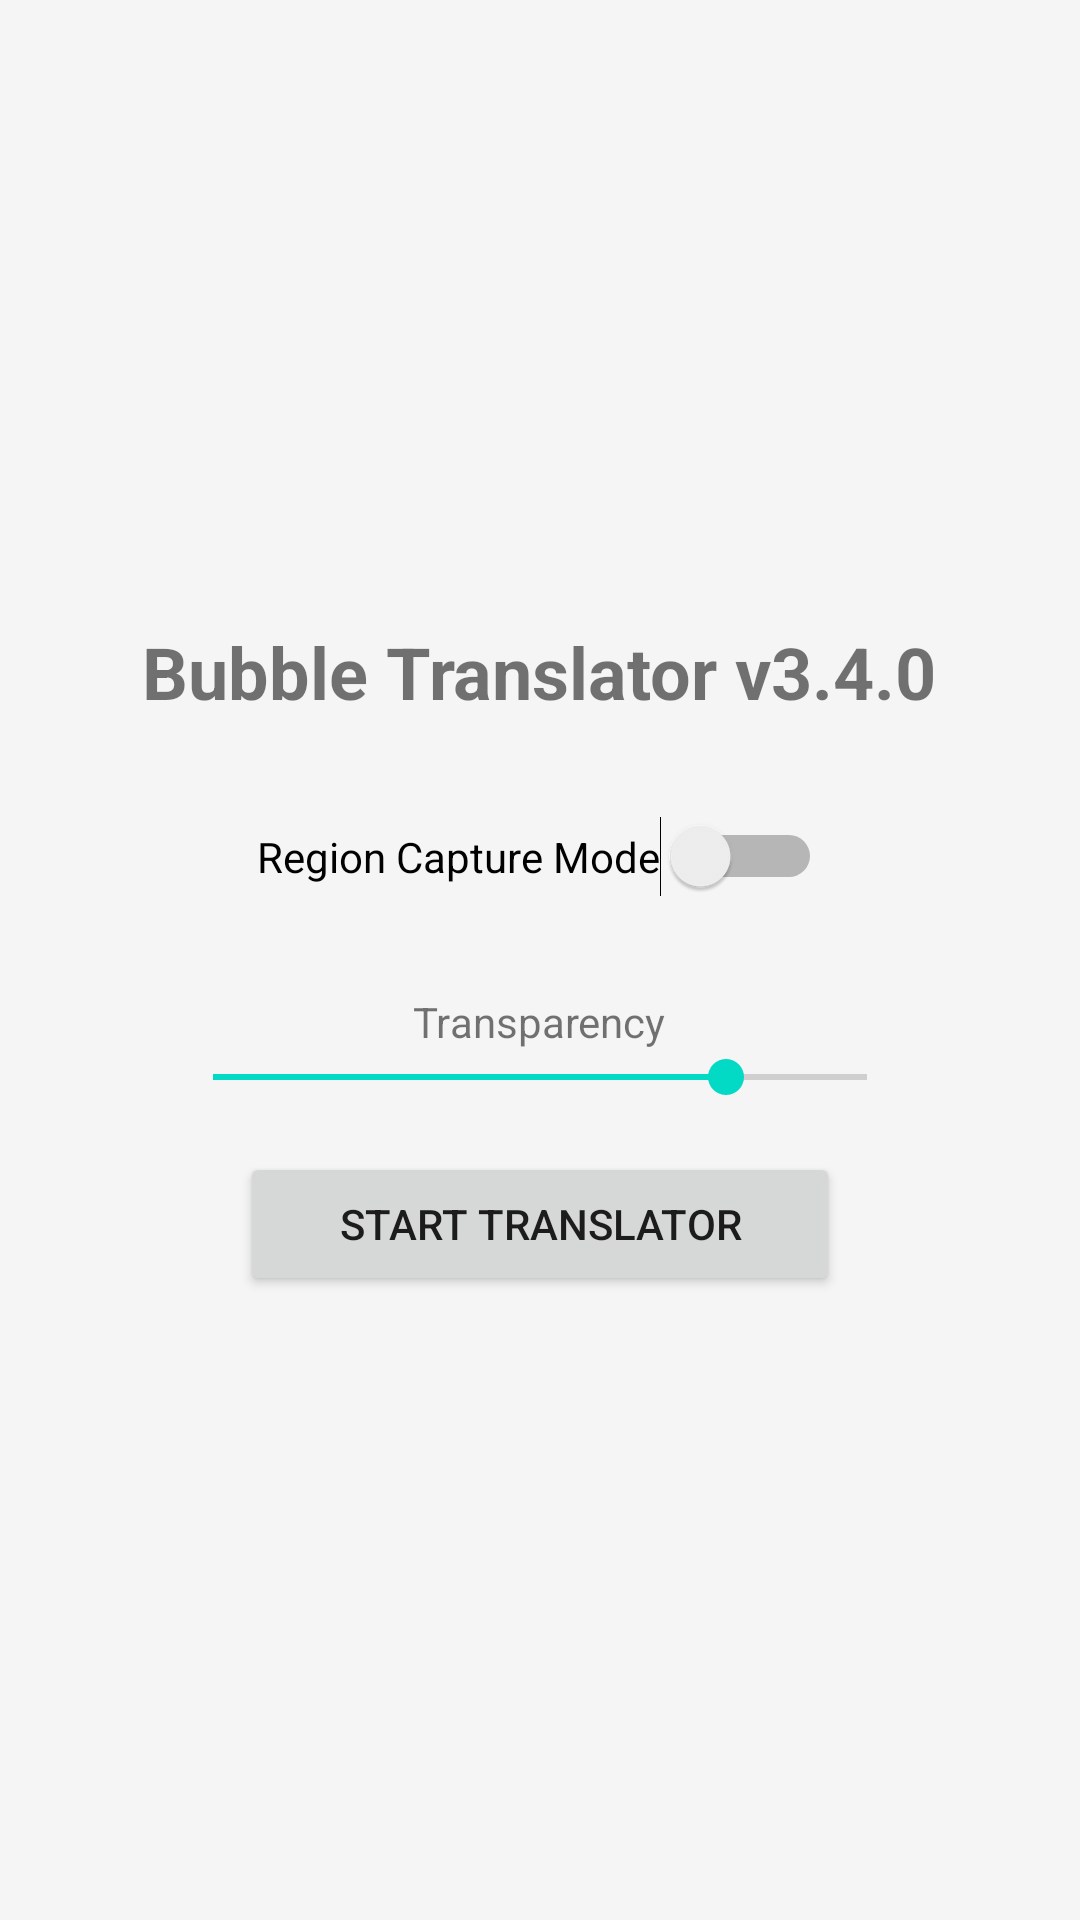

Produce the Android XML layout that renders to this screen, including the resource entries it uses.
<!-- AndroidManifest.xml: activity theme Theme.TranslateApp1 -->
<!-- res/layout/activity_main.xml -->
<?xml version="1.0" encoding="utf-8"?>
<LinearLayout xmlns:android="http://schemas.android.com/apk/res/android"
    android:layout_width="match_parent"
    android:layout_height="match_parent"
    android:gravity="center"
    android:orientation="vertical"
    android:padding="16dp">

    <TextView
        android:layout_width="wrap_content"
        android:layout_height="wrap_content"
        android:text="Bubble Translator v3.4.0"
        android:textSize="24sp"
        android:textStyle="bold"
        android:layout_marginBottom="32dp"/>

    <Switch
        android:id="@+id/switchRegionMode"
        android:layout_width="wrap_content"
        android:layout_height="wrap_content"
        android:text="Region Capture Mode"
        android:layout_marginBottom="16dp"/>

    <TextView
        android:layout_width="wrap_content"
        android:layout_height="wrap_content"
        android:text="Transparency"
        android:layout_marginTop="16dp"/>

    <SeekBar
        android:id="@+id/seekBarTransparency"
        android:layout_width="250dp"
        android:layout_height="wrap_content"
        android:max="255"
        android:progress="200"
        android:layout_marginBottom="16dp"/>

    <Button
        android:id="@+id/btnStart"
        android:layout_width="200dp"
        android:layout_height="wrap_content"
        android:text="Start Translator" />

</LinearLayout>
<!-- resources referenced by this layout -->
<resources>
  <style name="Theme.TranslateApp1" parent="Theme.MaterialComponents.DayNight.DarkActionBar">
          <item name="colorPrimary">@color/primary</item>
          <item name="colorPrimaryVariant">@color/primary_variant</item>
          <item name="colorOnPrimary">@color/on_primary</item>
          <item name="colorSecondary">@color/secondary</item>
          <item name="colorOnSecondary">@color/on_secondary</item>
          <item name="android:colorBackground">@color/background</item>
          <item name="colorOnBackground">@color/on_background</item>
          <item name="colorSurface">@color/surface</item>
          <item name="colorOnSurface">@color/on_surface</item>
      </style>
  <color name="primary">#6200EE</color>
  <color name="primary_variant">#3700B3</color>
  <color name="on_primary">#FFFFFF</color>
  <color name="secondary">#03DAC5</color>
  <color name="on_secondary">#000000</color>
  <color name="background">#F5F5F5</color>
  <color name="on_background">#000000</color>
  <color name="surface">#FFFFFF</color>
  <color name="on_surface">#000000</color>
</resources>
